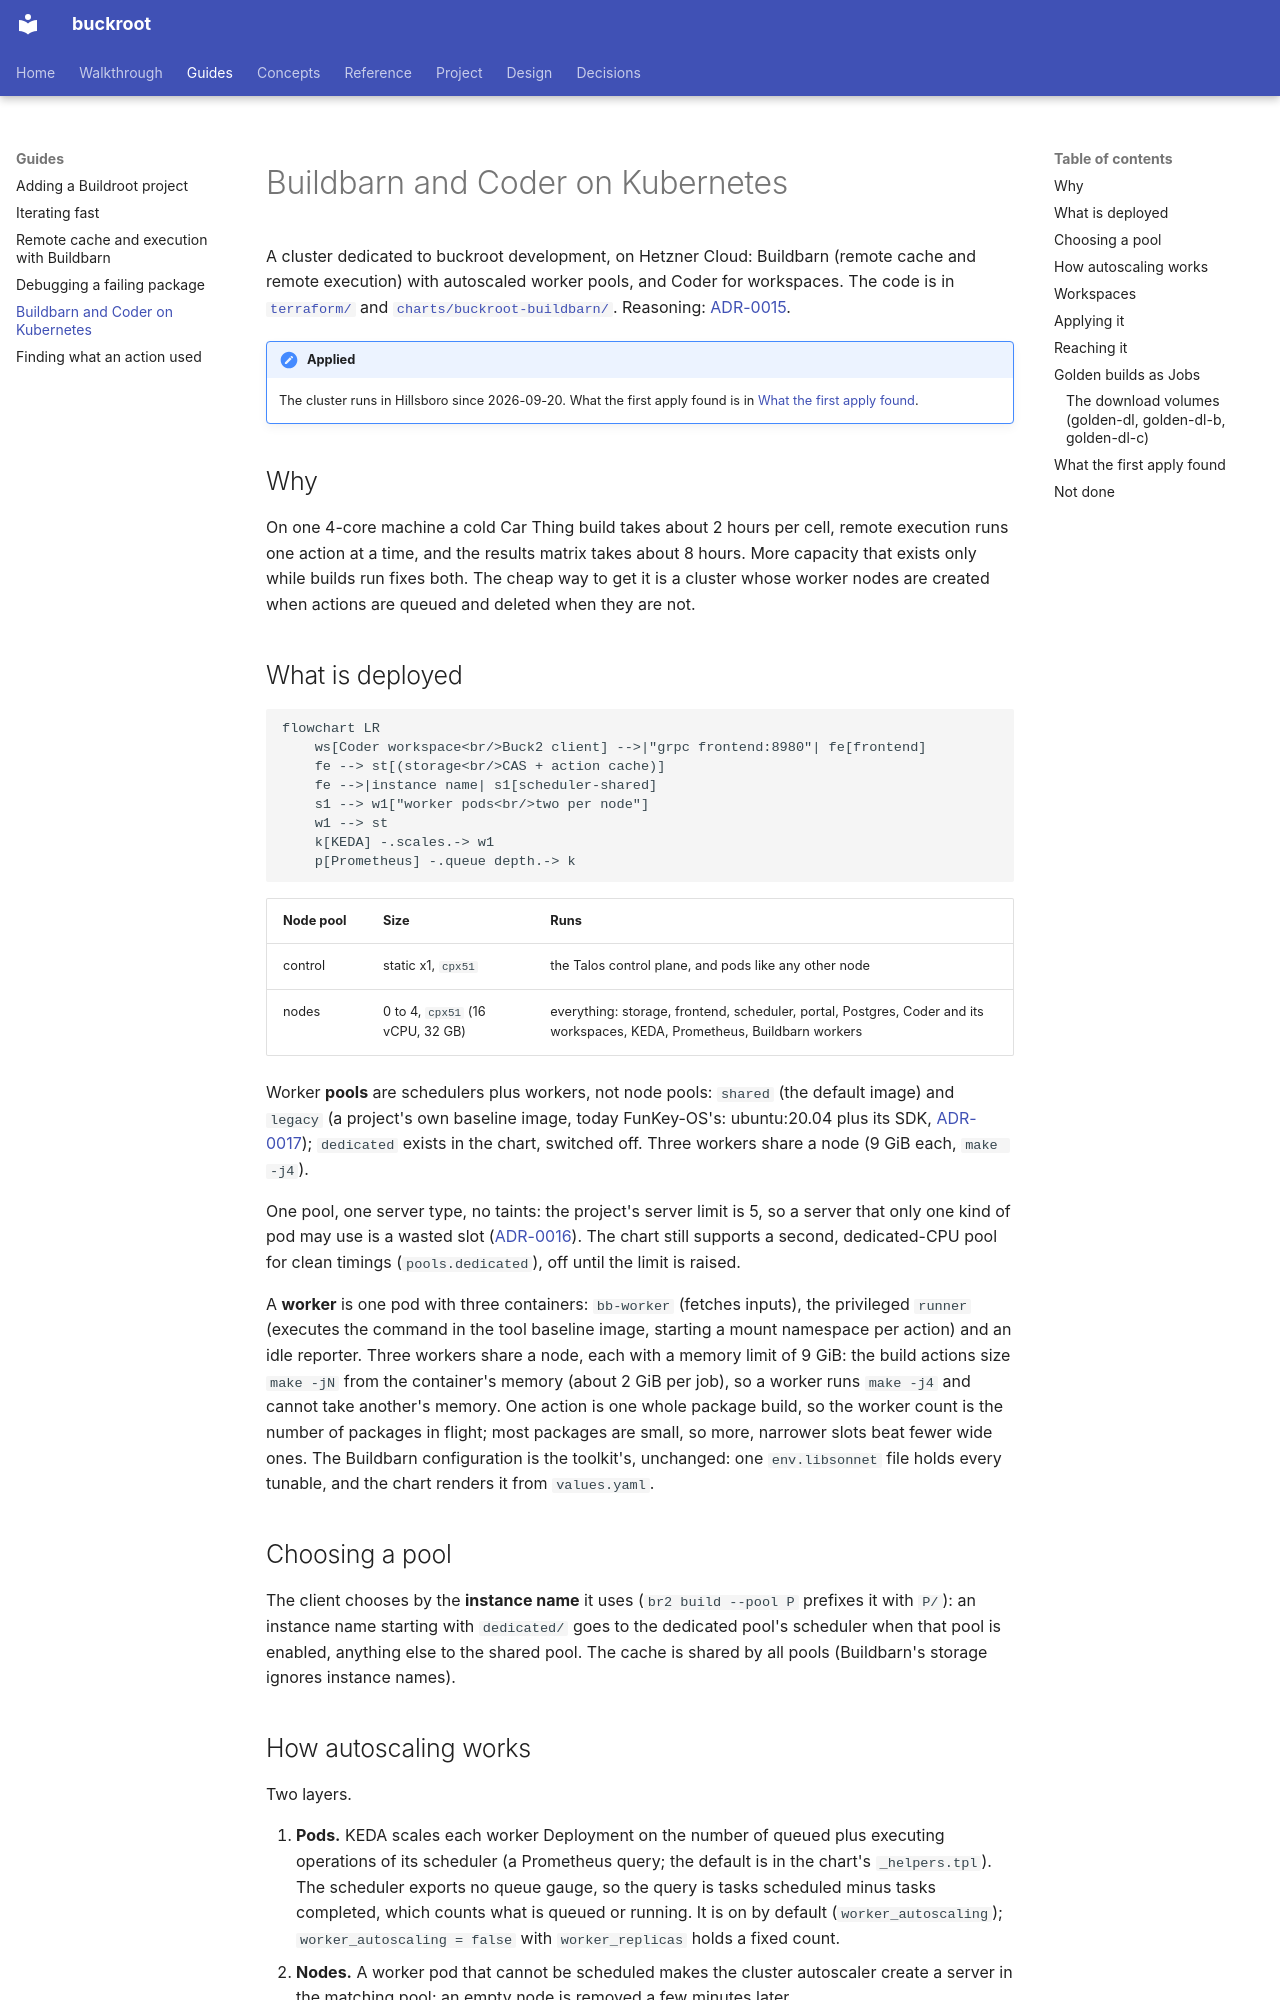

repository: DeepSpaceCartel/buckroot · page: guides/kubernetes/index.html · generator: mkdocs

<title>Buildbarn and Coder on Kubernetes</title>

# Buildbarn and Coder on Kubernetes

A cluster dedicated to buckroot development, on Hetzner Cloud: Buildbarn (remote cache and remote execution) with autoscaled worker
pools, and Coder for workspaces. The code is in [`terraform/`](https://github.com/DeepSpaceCartel/buckroot/tree/main/terraform) and
[`charts/buckroot-buildbarn/`](https://github.com/DeepSpaceCartel/buckroot/tree/main/charts/buckroot-buildbarn). Reasoning: [ADR-0015](../decisions/0015-buildbarn-on-kubernetes.md).

!!! note "Applied"
    The cluster runs in Hillsboro since 2026-09-20. What the first apply found is in [What the first apply found](#what-the-first-apply-found).

## Why

On one 4-core machine a cold Car Thing build takes about 2 hours per cell, remote execution runs one action at a time, and the results matrix
takes about 8 hours. More capacity that exists only while builds run fixes both. The cheap way to get it is a cluster whose worker nodes are
created when actions are queued and deleted when they are not.

## What is deployed

```mermaid
flowchart LR
    ws[Coder workspace<br/>Buck2 client] -->|"grpc frontend:8980"| fe[frontend]
    fe --> st[(storage<br/>CAS + action cache)]
    fe -->|instance name| s1[scheduler-shared]
    s1 --> w1["worker pods<br/>two per node"]
    w1 --> st
    k[KEDA] -.scales.-> w1
    p[Prometheus] -.queue depth.-> k
```

| Node pool | Size | Runs |
|---|---|---|
| control | static x1, `cpx51` | the Talos control plane, and pods like any other node |
| nodes | 0 to 4, `cpx51` (16 vCPU, 32 GB) | everything: storage, frontend, scheduler, portal, Postgres, Coder and its workspaces, KEDA, Prometheus, Buildbarn workers |

Worker **pools** are schedulers plus workers, not node pools: `shared` (the default image) and `legacy` (a project's own baseline image, today FunKey-OS's: ubuntu:20.04 plus its SDK,
[ADR-0017](../decisions/0017-tool-baseline-per-project-era.md)); `dedicated` exists in the chart, switched off. Three workers share a node (9 GiB each, `make -j4`).

One pool, one server type, no taints: the project's server limit is 5, so a server that only one kind of pod may use is a wasted slot
([ADR-0016](../decisions/0016-one-node-pool.md)). The chart still supports a second, dedicated-CPU pool for clean timings (`pools.dedicated`), off until the limit is raised.

A **worker** is one pod with three containers: `bb-worker` (fetches inputs), the privileged `runner` (executes the command in the tool baseline image, starting
a mount namespace per action) and an idle reporter. Three workers share a node, each with a memory limit of 9 GiB: the build actions size `make -jN` from the container's memory (about 2 GiB per job), so a worker runs `make -j4` and cannot take another's memory. One action is one whole package build, so the worker count is the number of packages in flight; most packages are small, so more, narrower slots beat fewer wide ones. The Buildbarn configuration is the toolkit's,
unchanged: one `env.libsonnet` file holds every tunable, and the chart renders it from `values.yaml`.

## Choosing a pool

The client chooses by the **instance name** it uses (`br2 build --pool P` prefixes it with `P/`): an instance name starting with `dedicated/` goes to the
dedicated pool's scheduler when that pool is enabled, anything else to the shared pool. The cache is shared by all pools (Buildbarn's storage ignores instance names).
